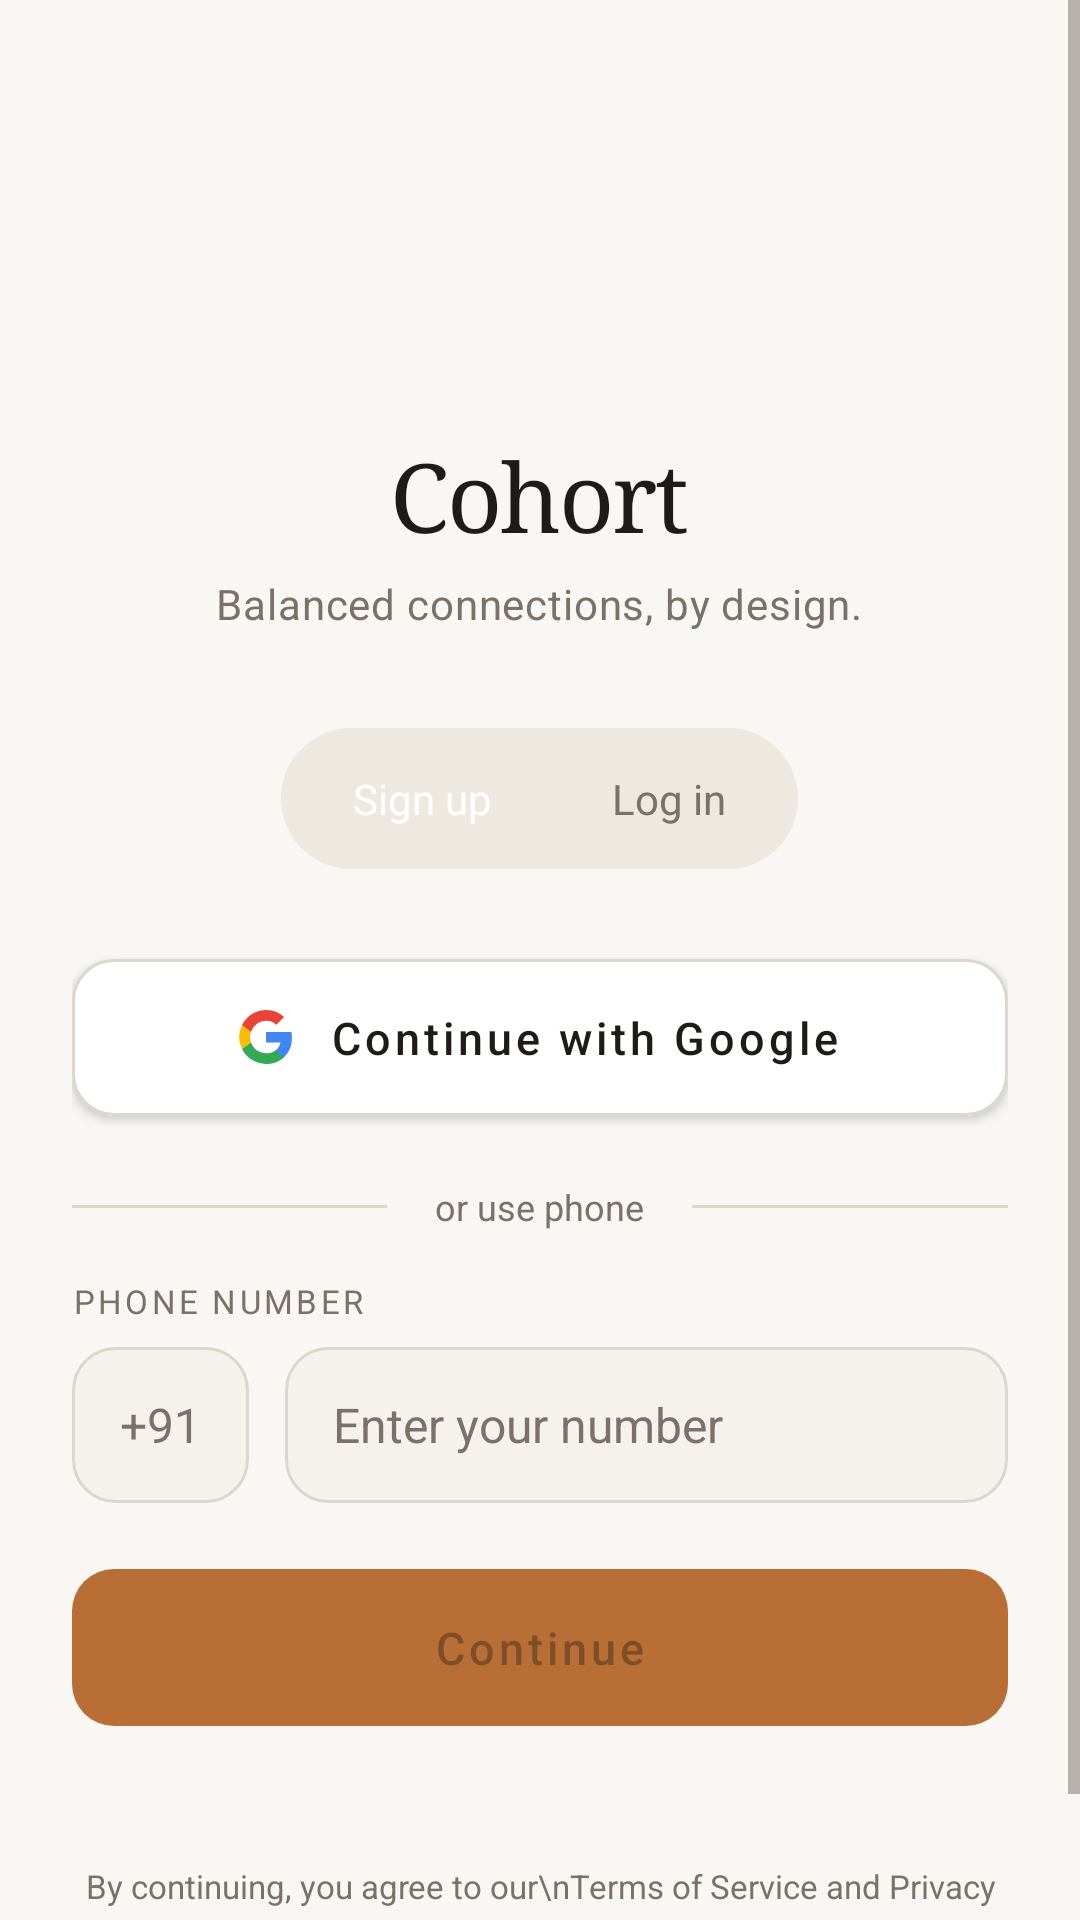

The Android layout XML behind this screen, and the referenced resources:
<!-- AndroidManifest.xml: application theme Theme.Cohort -->
<!-- res/layout/activity_login.xml -->
<?xml version="1.0" encoding="utf-8"?>
<ScrollView xmlns:android="http://schemas.android.com/apk/res/android"
    xmlns:app="http://schemas.android.com/apk/res-auto"
    android:layout_width="match_parent"
    android:layout_height="match_parent"
    android:background="@color/background"
    android:fillViewport="true">

    <LinearLayout
        android:layout_width="match_parent"
        android:layout_height="wrap_content"
        android:orientation="vertical"
        android:gravity="center_horizontal"
        android:paddingHorizontal="24dp"
        android:paddingTop="60dp"
        android:paddingBottom="32dp">

        
        <View
            android:id="@+id/ivLogo"
            android:layout_width="72dp"
            android:layout_height="72dp"
            android:background="@drawable/bg_logo_placeholder"
            android:layout_marginBottom="12dp" />

        <TextView
            android:layout_width="wrap_content"
            android:layout_height="wrap_content"
            android:text="Cohort"
            android:textSize="32sp"
            android:textColor="@color/foreground"
            android:fontFamily="serif"
            android:letterSpacing="-0.02"
            android:layout_marginBottom="6dp" />

        <TextView
            android:layout_width="wrap_content"
            android:layout_height="wrap_content"
            android:text="Balanced connections, by design."
            android:textSize="14sp"
            android:textColor="@color/muted_foreground"
            android:letterSpacing="0.02"
            android:layout_marginBottom="32dp" />

        
        <LinearLayout
            android:layout_width="wrap_content"
            android:layout_height="wrap_content"
            android:orientation="horizontal"
            android:background="@drawable/bg_toggle_container"
            android:padding="4dp"
            android:layout_marginBottom="24dp">

            <TextView
                android:id="@+id/btnSignUp"
                android:layout_width="wrap_content"
                android:layout_height="wrap_content"
                android:text="Sign up"
                android:textSize="14sp"
                android:textColor="@color/primary_foreground"
                android:background="@drawable/bg_toggle_selected"
                android:paddingHorizontal="20dp"
                android:paddingVertical="10dp" />

            <TextView
                android:id="@+id/btnLogIn"
                android:layout_width="wrap_content"
                android:layout_height="wrap_content"
                android:text="Log in"
                android:textSize="14sp"
                android:textColor="@color/muted_foreground"
                android:paddingHorizontal="20dp"
                android:paddingVertical="10dp" />
        </LinearLayout>

        
        <LinearLayout
            android:id="@+id/layoutPhoneInput"
            android:layout_width="match_parent"
            android:layout_height="wrap_content"
            android:orientation="vertical"
            android:visibility="visible">

            
            <com.google.android.material.button.MaterialButton
                android:id="@+id/btnGoogleSignIn"
                android:layout_width="match_parent"
                android:layout_height="wrap_content"
                android:minHeight="52dp"
                android:text="Continue with Google"
                android:textSize="15sp"
                android:textColor="@color/foreground"
                android:textAllCaps="false"
                app:icon="@drawable/ic_google"
                app:iconGravity="textStart"
                app:iconPadding="12dp"
                app:iconTint="@null"
                app:cornerRadius="14dp"
                app:backgroundTint="@color/card"
                app:strokeColor="@color/border"
                app:strokeWidth="1dp"
                android:layout_marginBottom="16dp" />

            
            <LinearLayout
                android:layout_width="match_parent"
                android:layout_height="wrap_content"
                android:orientation="horizontal"
                android:gravity="center_vertical"
                android:layout_marginBottom="16dp">

                <View
                    android:layout_width="0dp"
                    android:layout_weight="1"
                    android:layout_height="1dp"
                    android:background="@color/border" />

                <TextView
                    android:layout_width="wrap_content"
                    android:layout_height="wrap_content"
                    android:text="or use phone"
                    android:textSize="12sp"
                    android:textColor="@color/muted_foreground"
                    android:paddingHorizontal="16dp" />

                <View
                    android:layout_width="0dp"
                    android:layout_weight="1"
                    android:layout_height="1dp"
                    android:background="@color/border" />
            </LinearLayout>

            <TextView
                android:layout_width="wrap_content"
                android:layout_height="wrap_content"
                android:text="PHONE NUMBER"
                android:textSize="11sp"
                android:textColor="@color/muted_foreground"
                android:letterSpacing="0.1"
                android:layout_marginBottom="8dp" />

            <LinearLayout
                android:layout_width="match_parent"
                android:layout_height="wrap_content"
                android:orientation="horizontal"
                android:layout_marginBottom="16dp">

                
                <TextView
                    android:layout_width="wrap_content"
                    android:layout_height="52dp"
                    android:text="+91"
                    android:textSize="16sp"
                    android:textColor="@color/muted_foreground"
                    android:gravity="center"
                    android:paddingHorizontal="16dp"
                    android:background="@drawable/bg_input"
                    android:layout_marginEnd="12dp" />

                
                <EditText
                    android:id="@+id/etPhone"
                    android:layout_width="0dp"
                    android:layout_weight="1"
                    android:layout_height="52dp"
                    android:hint="Enter your number"
                    android:inputType="phone"
                    android:maxLength="10"
                    android:background="@drawable/bg_input"
                    android:paddingHorizontal="16dp"
                    android:textSize="16sp"
                    android:textColor="@color/foreground"
                    android:textColorHint="@color/muted_foreground" />
            </LinearLayout>

            
            <com.google.android.material.button.MaterialButton
                android:id="@+id/btnContinue"
                android:layout_width="match_parent"
                android:layout_height="wrap_content"
                android:minHeight="52dp"
                android:text="Continue"
                android:textSize="15sp"
                android:textAllCaps="false"
                app:cornerRadius="14dp"
                app:backgroundTint="@color/primary"
                android:enabled="false"
                android:layout_marginBottom="16dp" />
        </LinearLayout>

        
        <LinearLayout
            android:id="@+id/layoutOtpInput"
            android:layout_width="match_parent"
            android:layout_height="wrap_content"
            android:orientation="vertical"
            android:visibility="gone">

            <TextView
                android:layout_width="wrap_content"
                android:layout_height="wrap_content"
                android:text="VERIFICATION CODE"
                android:textSize="11sp"
                android:textColor="@color/muted_foreground"
                android:letterSpacing="0.1"
                android:layout_marginBottom="4dp" />

            <TextView
                android:id="@+id/tvOtpSentTo"
                android:layout_width="wrap_content"
                android:layout_height="wrap_content"
                android:text="Sent to +91 "
                android:textSize="14sp"
                android:textColor="@color/muted_foreground"
                android:layout_marginBottom="12dp" />

            <EditText
                android:id="@+id/etOtp"
                android:layout_width="match_parent"
                android:layout_height="60dp"
                android:hint="000000"
                android:inputType="number"
                android:maxLength="6"
                android:background="@drawable/bg_input"
                android:gravity="center"
                android:textSize="24sp"
                android:textColor="@color/foreground"
                android:textColorHint="@color/border"
                android:letterSpacing="0.4"
                android:fontFamily="sans-serif-medium"
                android:layout_marginBottom="16dp" />

            <com.google.android.material.button.MaterialButton
                android:id="@+id/btnVerify"
                android:layout_width="match_parent"
                android:layout_height="wrap_content"
                android:minHeight="52dp"
                android:text="Verify &amp; Continue"
                android:textSize="15sp"
                android:textAllCaps="false"
                app:cornerRadius="14dp"
                app:backgroundTint="@color/primary"
                android:enabled="false"
                android:layout_marginBottom="16dp" />

            <TextView
                android:id="@+id/btnChangeNumber"
                android:layout_width="wrap_content"
                android:layout_height="wrap_content"
                android:layout_gravity="center"
                android:text="Change number"
                android:textSize="14sp"
                android:textColor="@color/muted_foreground"
                android:padding="8dp" />
        </LinearLayout>

        
        <ProgressBar
            android:id="@+id/progressBar"
            android:layout_width="32dp"
            android:layout_height="32dp"
            android:visibility="gone"
            android:indeterminateTint="@color/primary"
            android:layout_marginTop="16dp" />

        
        <View
            android:layout_width="0dp"
            android:layout_height="0dp"
            android:layout_weight="1" />

        
        <TextView
            android:layout_width="wrap_content"
            android:layout_height="wrap_content"
            android:text="By continuing, you agree to our\nTerms of Service and Privacy Policy"
            android:textSize="11sp"
            android:textColor="@color/muted_foreground"
            android:gravity="center"
            android:lineSpacingExtra="4dp"
            android:layout_marginTop="24dp" />

    </LinearLayout>
</ScrollView>
<!-- resources referenced by this layout -->
<resources>
  <color name="background">#F9F7F4</color>
  <color name="border">#DDD6CC</color>
  <color name="card">#FFFFFF</color>
  <color name="foreground">#1F1B18</color>
  <color name="muted_foreground">#7A7168</color>
  <color name="primary">#B86E34</color>
  <color name="primary_foreground">#FFFFFF</color>
  <!-- drawable bg_input (drawable) -->
  <?xml version="1.0" encoding="utf-8"?>
  <shape xmlns:android="http://schemas.android.com/apk/res/android">
      <solid android:color="@color/input_background" />
      <corners android:radius="14dp" />
      <stroke
          android:width="1dp"
          android:color="@color/border" />
  </shape>
  <!-- drawable bg_toggle_container (drawable) -->
  <?xml version="1.0" encoding="utf-8"?>
  <shape xmlns:android="http://schemas.android.com/apk/res/android">
      <solid android:color="@color/secondary" />
      <corners android:radius="24dp" />
  </shape>
  <color name="input_background">#F5F2ED</color>
  <color name="secondary">#EDE8E0</color>
  <color name="primary_variant">#9A5A28</color>
  <color name="secondary_foreground">#4A3D32</color>
  <color name="destructive">#DC2626</color>
  <color name="destructive_foreground">#FFFFFF</color>
  <color name="status_bar">#F9F7F4</color>
  <style name="Cohort.EditText" parent="Widget.AppCompat.EditText">
          <item name="android:background">@drawable/bg_input</item>
          <item name="android:paddingStart">16dp</item>
          <item name="android:paddingEnd">16dp</item>
          <item name="android:paddingTop">14dp</item>
          <item name="android:paddingBottom">14dp</item>
          <item name="android:textSize">16sp</item>
          <item name="android:textColor">@color/foreground</item>
          <item name="android:textColorHint">@color/muted_foreground</item>
          <item name="android:textCursorDrawable">@drawable/cursor_primary</item>
      </style>
  <style name="Cohort.TextInputLayout" parent="Widget.MaterialComponents.TextInputLayout.OutlinedBox">
          <item name="boxBackgroundColor">@color/input_background</item>
          <item name="boxCornerRadiusTopStart">14dp</item>
          <item name="boxCornerRadiusTopEnd">14dp</item>
          <item name="boxCornerRadiusBottomStart">14dp</item>
          <item name="boxCornerRadiusBottomEnd">14dp</item>
          <item name="boxStrokeColor">@color/border</item>
          <item name="hintTextColor">@color/muted_foreground</item>
      </style>
  <style name="Cohort.Button" parent="Widget.MaterialComponents.Button">
          <item name="android:textAllCaps">false</item>
          <item name="android:textSize">16sp</item>
          <item name="android:fontFamily">sans-serif-medium</item>
          <item name="cornerRadius">14dp</item>
          <item name="android:paddingTop">16dp</item>
          <item name="android:paddingBottom">16dp</item>
          <item name="backgroundTint">@color/primary</item>
      </style>
  <!-- drawable cursor_primary (drawable) -->
  <?xml version="1.0" encoding="utf-8"?>
  <shape xmlns:android="http://schemas.android.com/apk/res/android">
      <solid android:color="@color/primary" />
      <size android:width="2dp" />
  </shape>
</resources>
